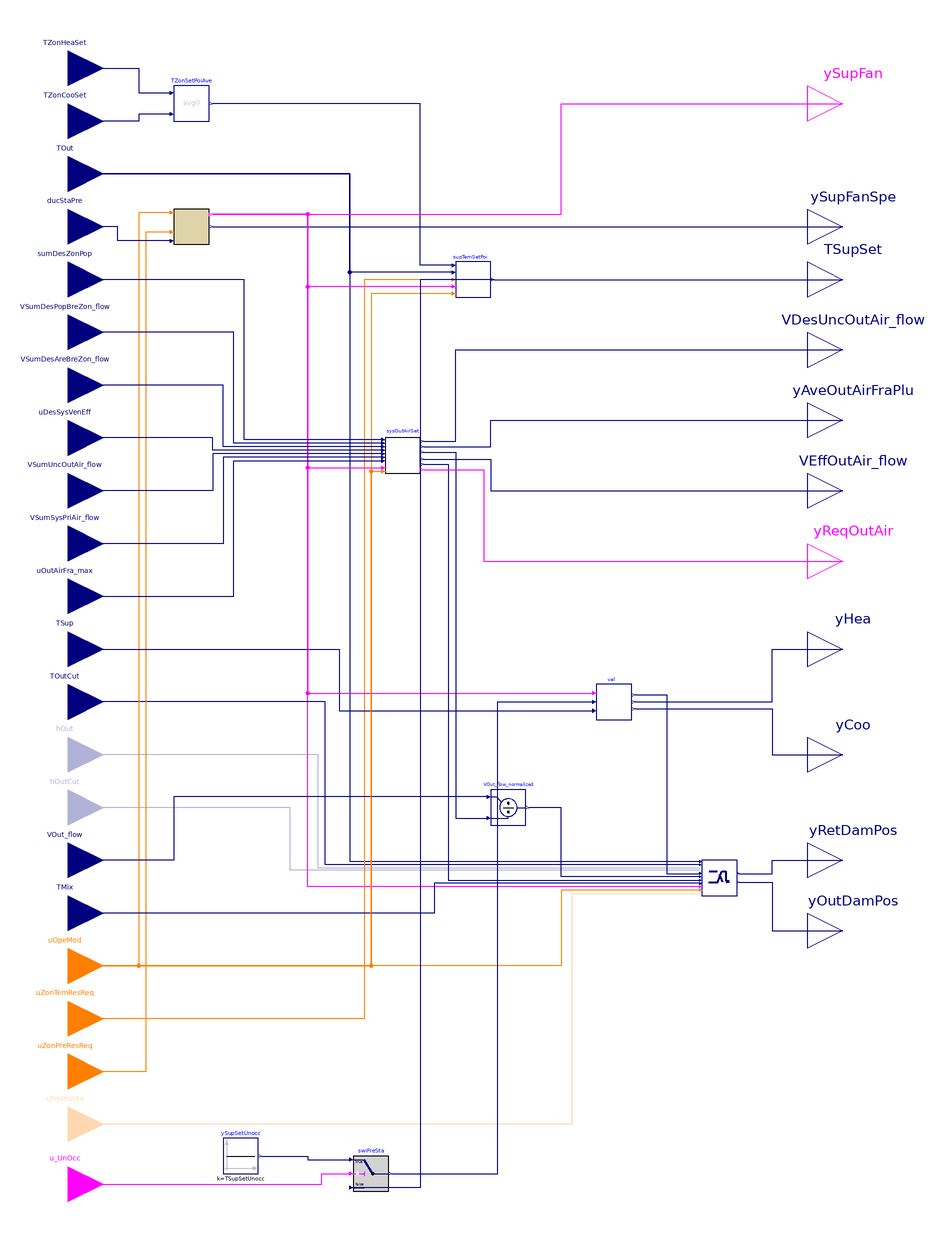

This picture is the connection diagram that the Modelica source below describes through its graphical annotations.

block Controller_G36
  "Multizone AHU controller that composes subsequences for controlling fan speed, dampers, and supply air temperature"

    parameter Real TSupSetMax(
    final unit="K",
    final displayUnit="degC",
    final quantity="ThermodynamicTemperature")=291.15
    "Highest cooling supply air temperature setpoint. It is typically 18 degC (65 degF) in mild and dry climates, 16 degC (60 degF) or lower in humid climates"
    annotation (Dialog(tab="Supply air temperature", group="Temperature limits"));

    parameter Real TSupSetUnocc(
    final unit="K",
    final displayUnit="degC",
    final quantity="ThermodynamicTemperature")=273.15+18.3
    "Highest cooling supply air temperature setpoint. It is typically 18 degC (65 degF) in mild and dry climates, 16 degC (60 degF) or lower in humid climates"
    annotation (Dialog(tab="Supply air temperature", group="Temperature limits"));

  parameter Real samplePeriod(
    final unit="s",
    final quantity="Time")=120
    "Sample period of component, set to the same value to the trim and respond sequence";

  parameter Boolean have_perZonRehBox=true
    "Check if there is any VAV-reheat boxes on perimeter zones"
    annotation (Dialog(group="System and building parameters"));

  parameter Boolean have_duaDucBox=false
    "Check if the AHU serves dual duct boxes"
    annotation (Dialog(group="System and building parameters"));

  parameter Boolean have_airFloMeaSta=false
    "Check if the AHU has AFMS (Airflow measurement station)"
    annotation (Dialog(group="System and building parameters"));

  // ----------- Parameters for economizer control -----------
  parameter Boolean use_enthalpy=false
    "Set to true if enthalpy measurement is used in addition to temperature measurement"
    annotation (Dialog(tab="Economizer"));

  parameter Real delta(
    final unit="s",
    final quantity="Time")=5
    "Time horizon over which the outdoor air flow measurment is averaged"
    annotation (Dialog(tab="Economizer"));

  parameter Real delTOutHis(
    final unit="K",
    final displayUnit="K",
    final quantity="TemperatureDifference")=1
    "Delta between the temperature hysteresis high and low limit"
    annotation (Dialog(tab="Economizer"));

  parameter Real delEntHis(
    final unit="J/kg",
    final quantity="SpecificEnergy")=1000
    "Delta between the enthalpy hysteresis high and low limits"
    annotation (Dialog(tab="Economizer", enable=use_enthalpy));

  parameter Real retDamPhyPosMax(
    final min=0,
    final max=1,
    final unit="1") = 1
    "Physically fixed maximum position of the return air damper"
    annotation (Dialog(tab="Economizer", group="Damper limits"));

  parameter Real retDamPhyPosMin(
    final min=0,
    final max=1,
    final unit="1") = 0
    "Physically fixed minimum position of the return air damper"
    annotation (Dialog(tab="Economizer", group="Damper limits"));

  parameter Real outDamPhyPosMax(
    final min=0,
    final max=1,
    final unit="1") = 1
    "Physically fixed maximum position of the outdoor air damper"
    annotation (Dialog(tab="Economizer", group="Damper limits"));

  parameter Real outDamPhyPosMin(
    final min=0,
    final max=1,
    final unit="1") = 0
    "Physically fixed minimum position of the outdoor air damper"
    annotation (Dialog(tab="Economizer", group="Damper limits"));

  parameter Buildings.Controls.OBC.CDL.Types.SimpleController controllerTypeMinOut=
    Buildings.Controls.OBC.CDL.Types.SimpleController.PI
    "Type of controller"
    annotation (Dialog(group="Economizer PID controller"));

  parameter Real kMinOut(final unit="1")=0.05
    "Gain of controller for minimum outdoor air intake"
    annotation (Dialog(group="Economizer PID controller"));

  parameter Real TiMinOut(
    final unit="s",
    final quantity="Time")=1200
    "Time constant of controller for minimum outdoor air intake"
    annotation (Dialog(group="Economizer PID controller",
      enable=controllerTypeMinOut == Buildings.Controls.OBC.CDL.Types.SimpleController.PI
          or controllerTypeMinOut == Buildings.Controls.OBC.CDL.Types.SimpleController.PID));

  parameter Real TdMinOut(
    final unit="s",
    final quantity="Time")=0.1
    "Time constant of derivative block for minimum outdoor air intake"
    annotation (Dialog(group="Economizer PID controller",
      enable=controllerTypeMinOut == Buildings.Controls.OBC.CDL.Types.SimpleController.PD
          or controllerTypeMinOut == Buildings.Controls.OBC.CDL.Types.SimpleController.PID));

  parameter Boolean use_TMix=true
    "Set to true if mixed air temperature measurement is enabled"
     annotation(Dialog(group="Economizer freeze protection"));

  parameter Boolean use_G36FrePro=false
    "Set to true to use G36 freeze protection"
    annotation(Dialog(group="Economizer freeze protection"));

  parameter Buildings.Controls.OBC.CDL.Types.SimpleController controllerTypeFre=
    Buildings.Controls.OBC.CDL.Types.SimpleController.PI
    "Type of controller"
    annotation(Dialog(group="Economizer freeze protection", enable=use_TMix));

  parameter Real kFre(final unit="1/K") = 0.1
    "Gain for mixed air temperature tracking for freeze protection, used if use_TMix=true"
     annotation(Dialog(group="Economizer freeze protection", enable=use_TMix));

  parameter Real TiFre(
    final unit="s",
    final quantity="Time",
    final max=TiMinOut)=120
    "Time constant of controller for mixed air temperature tracking for freeze protection. Require TiFre < TiMinOut"
     annotation(Dialog(group="Economizer freeze protection",
       enable=use_TMix
         and (controllerTypeFre == Buildings.Controls.OBC.CDL.Types.SimpleController.PI
           or controllerTypeFre == Buildings.Controls.OBC.CDL.Types.SimpleController.PID)));

  parameter Real TdFre(
    final unit="s",
    final quantity="Time")=0.1
    "Time constant of derivative block for freeze protection"
    annotation (Dialog(group="Economizer freeze protection",
      enable=use_TMix and
          (controllerTypeFre == Buildings.Controls.OBC.CDL.Types.SimpleController.PD
          or controllerTypeFre == Buildings.Controls.OBC.CDL.Types.SimpleController.PID)));

  parameter Real TFreSet(
     final unit="K",
     final displayUnit="degC",
     final quantity="ThermodynamicTemperature")= 279.15
    "Lower limit for mixed air temperature for freeze protection, used if use_TMix=true"
     annotation(Dialog(group="Economizer freeze protection", enable=use_TMix));

  parameter Real yMinDamLim=0
    "Lower limit of damper position limits control signal output"
    annotation (Dialog(tab="Economizer", group="Damper limits"));

  parameter Real yMaxDamLim=1
    "Upper limit of damper position limits control signal output"
    annotation (Dialog(tab="Economizer", group="Damper limits"));

  parameter Real retDamFulOpeTim(
    final unit="s",
    final quantity="Time")=180
    "Time period to keep RA damper fully open before releasing it for minimum outdoor airflow control
    at disable to avoid pressure fluctuations"
    annotation (Dialog(tab="Economizer", group="Economizer delays at disable"));

  parameter Real disDel(
    final unit="s",
    final quantity="Time")=15
    "Short time delay before closing the OA damper at disable to avoid pressure fluctuations"
    annotation (Dialog(tab="Economizer", group="Economizer delays at disable"));

  // ----------- parameters for fan speed control  -----------
  parameter Real pIniSet(
    final unit="Pa",
    final displayUnit="Pa",
    final quantity="PressureDifference")=60
    "Initial pressure setpoint for fan speed control"
    annotation (Dialog(tab="Fan speed", group="Trim and respond for reseting duct static pressure setpoint"));

  parameter Real pMinSet(
    final unit="Pa",
    final displayUnit="Pa",
    final quantity="PressureDifference")=25
    "Minimum pressure setpoint for fan speed control"
    annotation (Dialog(tab="Fan speed", group="Trim and respond for reseting duct static pressure setpoint"));

  parameter Real pMaxSet(
    final unit="Pa",
    final displayUnit="Pa",
    final quantity="PressureDifference")=400
    "Maximum pressure setpoint for fan speed control"
    annotation (Dialog(tab="Fan speed", group="Trim and respond for reseting duct static pressure setpoint"));

  parameter Real pDelTim(
    final unit="s",
    final quantity="Time")=600
    "Delay time after which trim and respond is activated"
    annotation (Dialog(tab="Fan speed", group="Trim and respond for reseting duct static pressure setpoint"));

  parameter Integer pNumIgnReq=2
    "Number of ignored requests for fan speed control"
    annotation (Dialog(tab="Fan speed", group="Trim and respond for reseting duct static pressure setpoint"));

  parameter Real pTriAmo(
    final unit="Pa",
    final displayUnit="Pa",
    final quantity="PressureDifference")=-12.0
    "Trim amount for fan speed control"
    annotation (Dialog(tab="Fan speed", group="Trim and respond for reseting duct static pressure setpoint"));

  parameter Real pResAmo(
    final unit="Pa",
    final displayUnit="Pa",
    final quantity="PressureDifference")=15
    "Respond amount (must be opposite in to triAmo) for fan speed control"
    annotation (Dialog(tab="Fan speed", group="Trim and respond for reseting duct static pressure setpoint"));

  parameter Real pMaxRes(
    final unit="Pa",
    final displayUnit="Pa",
    final quantity="PressureDifference")=32
    "Maximum response per time interval (same sign as resAmo) for fan speed control"
    annotation (Dialog(tab="Fan speed", group="Trim and respond for reseting duct static pressure setpoint"));

  parameter Buildings.Controls.OBC.CDL.Types.SimpleController
    controllerTypeFanSpe=Buildings.Controls.OBC.CDL.Types.SimpleController.PI "Type of controller"
    annotation (Dialog(group="Fan speed PID controller"));

  parameter Real kFanSpe(final unit="1")=0.1
    "Gain of fan fan speed controller, normalized using pMaxSet"
    annotation (Dialog(group="Fan speed PID controller"));

  parameter Real TiFanSpe(
    final unit="s",
    final quantity="Time")=60
    "Time constant of integrator block for fan speed"
    annotation (Dialog(group="Fan speed PID controller",
      enable=controllerTypeFanSpe == Buildings.Controls.OBC.CDL.Types.SimpleController.PI
          or controllerTypeFanSpe == Buildings.Controls.OBC.CDL.Types.SimpleController.PID));

  parameter Real TdFanSpe(
    final unit="s",
    final quantity="Time")=0.1
    "Time constant of derivative block for fan speed"
    annotation (Dialog(group="Fan speed PID controller",
      enable=controllerTypeFanSpe == Buildings.Controls.OBC.CDL.Types.SimpleController.PD
          or controllerTypeFanSpe == Buildings.Controls.OBC.CDL.Types.SimpleController.PID));

  parameter Real yFanMax=1 "Maximum allowed fan speed"
    annotation (Dialog(group="Fan speed PID controller"));

  parameter Real yFanMin=0.1 "Lowest allowed fan speed if fan is on"
    annotation (Dialog(group="Fan speed PID controller"));

  // ----------- parameters for minimum outdoor airflow setting  -----------
  parameter Real VPriSysMax_flow(
    final unit="m3/s",
    final quantity="VolumeFlowRate")
    "Maximum expected system primary airflow at design stage"
    annotation (Dialog(tab="Minimum outdoor airflow rate", group="Nominal conditions"));

  parameter Real peaSysPop "Peak system population"
    annotation (Dialog(tab="Minimum outdoor airflow rate", group="Nominal conditions"));

  // ----------- parameters for supply air temperature control  -----------
  parameter Real TSupSetMin(
    final unit="K",
    final displayUnit="degC",
    final quantity="ThermodynamicTemperature")=285.15
    "Lowest cooling supply air temperature setpoint"
    annotation (Dialog(tab="Supply air temperature", group="Temperature limits"));

  parameter Real TSupSetDes(
    final unit="K",
    final displayUnit="degC",
    final quantity="ThermodynamicTemperature")=286.15
    "Nominal supply air temperature setpoint"
    annotation (Dialog(tab="Supply air temperature", group="Temperature limits"));

  parameter Real TOutMin(
    final unit="K",
    final displayUnit="degC",
    final quantity="ThermodynamicTemperature")=289.15
    "Lower value of the outdoor air temperature reset range. Typically value is 16 degC (60 degF)"
    annotation (Dialog(tab="Supply air temperature", group="Temperature limits"));

  parameter Real TOutMax(
    final unit="K",
    final displayUnit="degC",
    final quantity="ThermodynamicTemperature")=294.15
    "Higher value of the outdoor air temperature reset range. Typically value is 21 degC (70 degF)"
    annotation (Dialog(tab="Supply air temperature", group="Temperature limits"));

  parameter Real iniSetSupTem(
    final unit="K",
    final displayUnit="degC",
    final quantity="ThermodynamicTemperature")=supTemSetPoi.maxSet
    "Initial setpoint for supply temperature control"
    annotation (Dialog(tab="Supply air temperature", group="Trim and respond for reseting TSup setpoint"));

  parameter Real maxSetSupTem(
    final unit="K",
    final displayUnit="degC",
    final quantity="ThermodynamicTemperature")=supTemSetPoi.TSupSetMax
    "Maximum setpoint for supply temperature control"
    annotation (Dialog(tab="Supply air temperature", group="Trim and respond for reseting TSup setpoint"));

  parameter Real minSetSupTem(
    final unit="K",
    final displayUnit="degC",
    final quantity="ThermodynamicTemperature")=supTemSetPoi.TSupSetDes
    "Minimum setpoint for supply temperature control"
    annotation (Dialog(tab="Supply air temperature", group="Trim and respond for reseting TSup setpoint"));

  parameter Real delTimSupTem(
    final unit="s",
    final quantity="Time")=600
    "Delay timer for supply temperature control"
    annotation (Dialog(tab="Supply air temperature", group="Trim and respond for reseting TSup setpoint"));

  parameter Integer numIgnReqSupTem=2
    "Number of ignorable requests for supply temperature control"
    annotation (Dialog(tab="Supply air temperature", group="Trim and respond for reseting TSup setpoint"));

  parameter Real triAmoSupTem(
    final unit="K",
    final displayUnit="K",
    final quantity="TemperatureDifference")=0.1
    "Trim amount for supply temperature control"
    annotation (Dialog(tab="Supply air temperature", group="Trim and respond for reseting TSup setpoint"));

  parameter Real resAmoSupTem(
    final unit="K",
    final displayUnit="K",
    final quantity="TemperatureDifference")=-0.2
    "Response amount for supply temperature control"
    annotation (Dialog(tab="Supply air temperature", group="Trim and respond for reseting TSup setpoint"));

  parameter Real maxResSupTem(
    final unit="K",
    final displayUnit="K",
    final quantity="TemperatureDifference")=-0.6
    "Maximum response per time interval for supply temperature control"
    annotation (Dialog(tab="Supply air temperature", group="Trim and respond for reseting TSup setpoint"));

  parameter Buildings.Controls.OBC.CDL.Types.SimpleController controllerTypeTSup=
      Buildings.Controls.OBC.CDL.Types.SimpleController.PI
    "Type of controller for supply air temperature signal"
    annotation (Dialog(group="Supply air temperature"));

  parameter Real kTSup(final unit="1/K")=0.05
    "Gain of controller for supply air temperature signal"
    annotation (Dialog(group="Supply air temperature"));

  parameter Real TiTSup(
    final unit="s",
    final quantity="Time")=600
    "Time constant of integrator block for supply air temperature control signal"
    annotation (Dialog(group="Supply air temperature",
      enable=controllerTypeTSup == Buildings.Controls.OBC.CDL.Types.SimpleController.PI
          or controllerTypeTSup == Buildings.Controls.OBC.CDL.Types.SimpleController.PID));

  parameter Real TdTSup(
    final unit="s",
    final quantity="Time")=0.1
    "Time constant of integrator block for supply air temperature control signal"
    annotation (Dialog(group="Supply air temperature",
      enable=controllerTypeTSup == Buildings.Controls.OBC.CDL.Types.SimpleController.PD
          or controllerTypeTSup == Buildings.Controls.OBC.CDL.Types.SimpleController.PID));

  parameter Real uHeaMax(min=-0.9)=-0.25
    "Upper limit of controller signal when heating coil is off. Require -1 < uHeaMax < uCooMin < 1."
    annotation (Dialog(group="Supply air temperature"));

  parameter Real uCooMin(max=0.9)=0.25
    "Lower limit of controller signal when cooling coil is off. Require -1 < uHeaMax < uCooMin < 1."
    annotation (Dialog(group="Supply air temperature"));

  Buildings.Controls.OBC.CDL.Interfaces.RealInput TZonHeaSet(
    final unit="K",
    final displayUnit="degC",
    final quantity="ThermodynamicTemperature")
    "Zone air temperature heating setpoint"
    annotation (Placement(transformation(extent={{-240,280},{-200,320}}),
        iconTransformation(extent={{-240,320},{-200,360}})));

  Buildings.Controls.OBC.CDL.Interfaces.RealInput TZonCooSet(
    final unit="K",
    final displayUnit="degC",
    final quantity="ThermodynamicTemperature")
    "Zone air temperature cooling setpoint"
    annotation (Placement(transformation(extent={{-240,250},{-200,290}}),
        iconTransformation(extent={{-240,290},{-200,330}})));

  Buildings.Controls.OBC.CDL.Interfaces.RealInput TOut(
    final unit="K",
    final displayUnit="degC",
    final quantity="ThermodynamicTemperature") "Outdoor air temperature"
    annotation (Placement(transformation(extent={{-240,220},{-200,260}}),
        iconTransformation(extent={{-240,260},{-200,300}})));

  Buildings.Controls.OBC.CDL.Interfaces.RealInput ducStaPre(
    final unit="Pa",
    final displayUnit="Pa")
    "Measured duct static pressure"
    annotation (Placement(transformation(extent={{-240,190},{-200,230}}),
        iconTransformation(extent={{-240,230},{-200,270}})));

  Buildings.Controls.OBC.CDL.Interfaces.RealInput sumDesZonPop(
    final min=0,
    final unit="1")
    "Sum of the design population of the zones in the group"
    annotation (Placement(transformation(extent={{-240,160},{-200,200}}),
        iconTransformation(extent={{-240,170},{-200,210}})));

  Buildings.Controls.OBC.CDL.Interfaces.RealInput VSumDesPopBreZon_flow(
    final min=0,
    final unit = "m3/s",
    final quantity = "VolumeFlowRate")
    "Sum of the population component design breathing zone flow rate"
    annotation (Placement(transformation(extent={{-240,130},{-200,170}}),
        iconTransformation(extent={{-240,140},{-200,180}})));

  Buildings.Controls.OBC.CDL.Interfaces.RealInput VSumDesAreBreZon_flow(
    final min=0,
    final unit = "m3/s",
    final quantity = "VolumeFlowRate")
    "Sum of the area component design breathing zone flow rate"
    annotation (Placement(transformation(extent={{-240,100},{-200,140}}),
        iconTransformation(extent={{-240,110},{-200,150}})));

  Buildings.Controls.OBC.CDL.Interfaces.RealInput uDesSysVenEff(
    final min=0,
    final unit = "1")
    "Design system ventilation efficiency, equals to the minimum of all zones ventilation efficiency"
    annotation (Placement(transformation(extent={{-240,70},{-200,110}}),
        iconTransformation(extent={{-240,80},{-200,120}})));

  Buildings.Controls.OBC.CDL.Interfaces.RealInput VSumUncOutAir_flow(
    final min=0,
    final unit = "m3/s",
    final quantity = "VolumeFlowRate")
    "Sum of all zones required uncorrected outdoor airflow rate"
    annotation (Placement(transformation(extent={{-240,40},{-200,80}}),
        iconTransformation(extent={{-240,50},{-200,90}})));

  Buildings.Controls.OBC.CDL.Interfaces.RealInput VSumSysPriAir_flow(
    final min=0,
    final unit = "m3/s",
    final quantity = "VolumeFlowRate")
    "System primary airflow rate, equals to the sum of the measured discharged flow rate of all terminal units"
    annotation (Placement(transformation(extent={{-240,10},{-200,50}}),
        iconTransformation(extent={{-240,20},{-200,60}})));

  Buildings.Controls.OBC.CDL.Interfaces.RealInput uOutAirFra_max(
    final min=0,
    final unit = "1")
    "Maximum zone outdoor air fraction, equals to the maximum of primary outdoor air fraction of all zones"
    annotation (Placement(transformation(extent={{-240,-20},{-200,20}}),
        iconTransformation(extent={{-240,-10},{-200,30}})));

  Buildings.Controls.OBC.CDL.Interfaces.RealInput TSup(
    final unit="K",
    final displayUnit="degC",
    final quantity="ThermodynamicTemperature")
    "Measured supply air temperature"
    annotation (Placement(transformation(extent={{-240,-50},{-200,-10}}),
        iconTransformation(extent={{-240,-70},{-200,-30}})));

  Buildings.Controls.OBC.CDL.Interfaces.RealInput TOutCut(
    final unit="K",
    final displayUnit="degC",
    final quantity="ThermodynamicTemperature")
    "OA temperature high limit cutoff. For differential dry bulb temeprature condition use return air temperature measurement"
    annotation (Placement(transformation(extent={{-240,-80},{-200,-40}}),
        iconTransformation(extent={{-240,-100},{-200,-60}})));

  Buildings.Controls.OBC.CDL.Interfaces.RealInput hOut(
    final unit="J/kg",
    final quantity="SpecificEnergy") if use_enthalpy "Outdoor air enthalpy"
    annotation (Placement(transformation(extent={{-240,-110},{-200,-70}}),
        iconTransformation(extent={{-240,-130},{-200,-90}})));

  Buildings.Controls.OBC.CDL.Interfaces.RealInput hOutCut(
    final unit="J/kg",
    final quantity="SpecificEnergy") if use_enthalpy
    "OA enthalpy high limit cutoff. For differential enthalpy use return air enthalpy measurement"
    annotation (Placement(transformation(extent={{-240,-140},{-200,-100}}),
        iconTransformation(extent={{-240,-160},{-200,-120}})));

  Buildings.Controls.OBC.CDL.Interfaces.RealInput VOut_flow(
    final min=0,
    final unit = "m3/s",
    final quantity = "VolumeFlowRate")
    "Measured outdoor volumetric airflow rate"
    annotation (Placement(transformation(extent={{-240,-170},{-200,-130}}),
        iconTransformation(extent={{-240,-190},{-200,-150}})));

  Buildings.Controls.OBC.CDL.Interfaces.RealInput TMix(
    final unit="K",
    final displayUnit="degC",
    final quantity = "ThermodynamicTemperature") if use_TMix
    "Measured mixed air temperature, used for freeze protection if use_TMix=true"
    annotation (Placement(transformation(extent={{-240,-200},{-200,-160}}),
        iconTransformation(extent={{-240,-230},{-200,-190}})));

  Buildings.Controls.OBC.CDL.Interfaces.IntegerInput uOpeMod
    "AHU operation mode status signal"
    annotation (Placement(transformation(extent={{-240,-230},{-200,-190}}),
        iconTransformation(extent={{-240,-270},{-200,-230}})));

  Buildings.Controls.OBC.CDL.Interfaces.IntegerInput uZonTemResReq
    "Zone cooling supply air temperature reset request"
    annotation (Placement(transformation(extent={{-240,-260},{-200,-220}}),
        iconTransformation(extent={{-240,-300},{-200,-260}})));

  Buildings.Controls.OBC.CDL.Interfaces.IntegerInput uZonPreResReq
    "Zone static pressure reset requests"
    annotation (Placement(transformation(extent={{-240,-290},{-200,-250}}),
        iconTransformation(extent={{-240,-330},{-200,-290}})));

  Buildings.Controls.OBC.CDL.Interfaces.IntegerInput uFreProSta
   if use_G36FrePro
   "Freeze protection status, used if use_G36FrePro=true"
    annotation (Placement(transformation(extent={{-240,-320},{-200,-280}}),
        iconTransformation(extent={{-240,-360},{-200,-320}})));

  Buildings.Controls.OBC.CDL.Interfaces.BooleanOutput ySupFan
    "Supply fan status, true if fan should be on"
    annotation (Placement(transformation(extent={{200,260},{240,300}}),
        iconTransformation(extent={{200,280},{240,320}})));

  Buildings.Controls.OBC.CDL.Interfaces.RealOutput ySupFanSpe(
    final min=0,
    final max=1,
    final unit="1") "Supply fan speed"
    annotation (Placement(transformation(extent={{200,190},{240,230}}),
        iconTransformation(extent={{200,220},{240,260}})));

  Buildings.Controls.OBC.CDL.Interfaces.RealOutput TSupSet(
    final unit="K",
    final displayUnit="degC",
    final quantity="ThermodynamicTemperature")
    "Setpoint for supply air temperature"
    annotation (Placement(transformation(extent={{200,160},{240,200}}),
        iconTransformation(extent={{200,160},{240,200}})));

  Buildings.Controls.OBC.CDL.Interfaces.RealOutput VDesUncOutAir_flow(
    final min=0,
    final unit = "m3/s",
    final quantity = "VolumeFlowRate")
    "Design uncorrected minimum outdoor airflow rate"
    annotation (Placement(transformation(extent={{200,120},{240,160}}),
      iconTransformation(extent={{200,100},{240,140}})));

  Buildings.Controls.OBC.CDL.Interfaces.RealOutput yAveOutAirFraPlu(
    final min=0,
    final unit = "1")
    "Average outdoor air flow fraction plus 1"
    annotation (Placement(transformation(extent={{200,80},{240,120}}),
      iconTransformation(extent={{200,40},{240,80}})));

  Buildings.Controls.OBC.CDL.Interfaces.RealOutput VEffOutAir_flow(
    final min=0,
    final unit = "m3/s",
    final quantity = "VolumeFlowRate")
    "Effective minimum outdoor airflow setpoint"
    annotation (Placement(transformation(extent={{200,40},{240,80}}),
      iconTransformation(extent={{200,-20},{240,20}})));

  Buildings.Controls.OBC.CDL.Interfaces.BooleanOutput yReqOutAir
    "True if the AHU supply fan is on and the zone is in occupied mode"
    annotation (Placement(transformation(extent={{200,0},{240,40}}),
        iconTransformation(extent={{200,-80},{240,-40}})));

  Buildings.Controls.OBC.CDL.Interfaces.RealOutput yHea(
    final min=0,
    final max=1,
    final unit="1")
    "Control signal for heating"
    annotation (Placement(transformation(extent={{200,-50},{240,-10}}),
        iconTransformation(extent={{200,-140},{240,-100}})));

  Buildings.Controls.OBC.CDL.Interfaces.RealOutput yCoo(
    final min=0,
    final max=1,
    final unit="1") "Control signal for cooling"
    annotation (Placement(transformation(extent={{200,-110},{240,-70}}),
        iconTransformation(extent={{200,-200},{240,-160}})));

  Buildings.Controls.OBC.CDL.Interfaces.RealOutput yRetDamPos(
    final min=0,
    final max=1,
    final unit="1") "Return air damper position"
    annotation (Placement(transformation(extent={{200,-170},{240,-130}}),
        iconTransformation(extent={{200,-260},{240,-220}})));

  Buildings.Controls.OBC.CDL.Interfaces.RealOutput yOutDamPos(
    final min=0,
    final max=1,
    final unit="1") "Outdoor air damper position"
    annotation (Placement(transformation(extent={{200,-210},{240,-170}}),
        iconTransformation(extent={{200,-320},{240,-280}})));

  Buildings.Controls.OBC.CDL.Reals.Average TZonSetPoiAve
    "Average of all zone set points"
    annotation (Placement(transformation(extent={{-160,270},{-140,290}})));

  Buildings.Obsolete.Controls.OBC.ASHRAE.G36_PR1.AHUs.MultiZone.VAV.SetPoints.SupplyFan
    supFan(
    final samplePeriod=samplePeriod,
    final have_perZonRehBox=have_perZonRehBox,
    final have_duaDucBox=have_duaDucBox,
    final have_airFloMeaSta=have_airFloMeaSta,
    final iniSet=pIniSet,
    final minSet=pMinSet,
    final maxSet=pMaxSet,
    final delTim=pDelTim,
    final numIgnReq=pNumIgnReq,
    final triAmo=pTriAmo,
    final resAmo=pResAmo,
    final maxRes=pMaxRes,
    final controllerType=controllerTypeFanSpe,
    final k=kFanSpe,
    final Ti=TiFanSpe,
    final Td=TdFanSpe,
    final yFanMax=yFanMax,
    final yFanMin=yFanMin) "Supply fan controller"
    annotation (Placement(transformation(extent={{-160,200},{-140,220}})));

  Buildings.Obsolete.Controls.OBC.ASHRAE.G36_PR1.AHUs.MultiZone.VAV.SetPoints.SupplyTemperature
    supTemSetPoi(
    final samplePeriod=samplePeriod,
    final TSupSetMin=TSupSetMin,
    final TSupSetMax=TSupSetMax,
    final TSupSetDes=TSupSetDes,
    final TOutMin=TOutMin,
    final TOutMax=TOutMax,
    final iniSet=iniSetSupTem,
    final maxSet=maxSetSupTem,
    final minSet=minSetSupTem,
    final delTim=delTimSupTem,
    final numIgnReq=numIgnReqSupTem,
    final triAmo=triAmoSupTem,
    final resAmo=resAmoSupTem,
    final maxRes=maxResSupTem) "Setpoint for supply temperature"
    annotation (Placement(transformation(extent={{0,170},{20,190}})));

  Buildings.Obsolete.Controls.OBC.ASHRAE.G36_PR1.AHUs.MultiZone.VAV.SetPoints.OutdoorAirFlow.AHU
    sysOutAirSet(final VPriSysMax_flow=VPriSysMax_flow, final peaSysPop=
        peaSysPop) "Minimum outdoor airflow setpoint"
    annotation (Placement(transformation(extent={{-40,70},{-20,90}})));

  EconomizerController
    eco(
    final use_enthalpy=use_enthalpy,
    final delTOutHis=delTOutHis,
    final delEntHis=delEntHis,
    final retDamFulOpeTim=retDamFulOpeTim,
    final disDel=disDel,
    final controllerTypeMinOut=controllerTypeMinOut,
    final kMinOut=kMinOut,
    final TiMinOut=TiMinOut,
    final TdMinOut=TdMinOut,
    final retDamPhyPosMax=retDamPhyPosMax,
    final retDamPhyPosMin=retDamPhyPosMin,
    final outDamPhyPosMax=outDamPhyPosMax,
    final outDamPhyPosMin=outDamPhyPosMin,
    final uHeaMax=uHeaMax,
    final uCooMin=uCooMin,
    final uOutDamMax=(uHeaMax + uCooMin)/2,
    final uRetDamMin=(uHeaMax + uCooMin)/2,
    final TFreSet=TFreSet,
    final controllerTypeFre=controllerTypeFre,
    final kFre=kFre,
    final TiFre=TiFre,
    final TdFre=TdFre,
    final delta=delta,
    final use_TMix=use_TMix,
    final use_G36FrePro=use_G36FrePro) "Economizer controller"
    annotation (Placement(transformation(extent={{140,-170},{160,-150}})));

  Buildings.Obsolete.Controls.OBC.ASHRAE.G36_PR1.AHUs.MultiZone.VAV.SetPoints.SupplySignals
    val(
    final controllerType=controllerTypeTSup,
    final kTSup=kTSup,
    final TiTSup=TiTSup,
    final TdTSup=TdTSup,
    final uHeaMax=uHeaMax,
    final uCooMin=uCooMin) "AHU coil valve control"
    annotation (Placement(transformation(extent={{80,-70},{100,-50}})));

  Buildings.Controls.OBC.CDL.Interfaces.BooleanInput u_UnOcc
    "True if zone setpoints are in occ window" annotation (Placement(
        transformation(extent={{-240,-354},{-200,-314}}), iconTransformation(
          extent={{-242,-392},{-202,-352}})));
  Buildings.Controls.OBC.CDL.Reals.Switch swiFreSta
    "Switch for SAT setpoint"
    annotation (Placement(transformation(extent={{-58,-338},{-38,-318}})));
  Buildings.Controls.OBC.CDL.Reals.Sources.Constant ySupSetUnocc(k=
        TSupSetUnocc)
    "Outdoor air damper control signal"
    annotation (Placement(transformation(extent={{-132,-328},{-112,-308}})));
protected
  Buildings.Controls.OBC.CDL.Reals.Divide VOut_flow_normalized(
    u1(final unit="m3/s"),
    u2(final unit="m3/s"),
    y(final unit="1"))
    "Normalization of outdoor air flow intake by design minimum outdoor air intake"
    annotation (Placement(transformation(extent={{20,-130},{40,-110}})));

equation
  connect(eco.yRetDamPos, yRetDamPos)
    annotation (Line(points={{161.25,-157.5},{180,-157.5},{180,-150},{220,-150}},
      color={0,0,127}));
  connect(eco.yOutDamPos, yOutDamPos)
    annotation (Line(points={{161.25,-162.5},{180,-162.5},{180,-190},{220,-190}},
      color={0,0,127}));
  connect(eco.uSupFan, supFan.ySupFan)
    annotation (Line(points={{138.75,-165},{-84,-165},{-84,217},{-138,217}},
      color={255,0,255}));
  connect(supFan.ySupFanSpe, ySupFanSpe)
    annotation (Line(points={{-138,210},{220,210}},
      color={0,0,127}));
  connect(TOut, eco.TOut)
    annotation (Line(points={{-220,240},{-60,240},{-60,-150.625},{138.75,-150.625}},
      color={0,0,127}));
  connect(eco.TOutCut, TOutCut)
    annotation (Line(points={{138.75,-152.5},{-74,-152.5},{-74,-60},{-220,-60}},
      color={0,0,127}));
  connect(eco.hOut, hOut)
    annotation (Line(points={{138.75,-154.375},{-78,-154.375},{-78,-90},{-220,-90}},
      color={0,0,127}));
  connect(eco.hOutCut, hOutCut)
    annotation (Line(points={{138.75,-155.625},{-94,-155.625},{-94,-120},{-220,-120}},
      color={0,0,127}));
  connect(eco.uOpeMod, uOpeMod)
    annotation (Line(points={{138.75,-166.875},{60,-166.875},{60,-210},{-220,-210}},
      color={255,127,0}));
  connect(supTemSetPoi.TSupSet, TSupSet)
    annotation (Line(points={{22,180},{220,180}}, color={0,0,127}));
  connect(supTemSetPoi.TOut, TOut)
    annotation (Line(points={{-2,184},{-60,184},{-60,240},{-220,240}},
      color={0,0,127}));
  connect(supTemSetPoi.uSupFan, supFan.ySupFan)
    annotation (Line(points={{-2,176},{-84,176},{-84,217},{-138,217}},
      color={255,0,255}));
  connect(supTemSetPoi.uZonTemResReq, uZonTemResReq)
    annotation (Line(points={{-2,180},{-52,180},{-52,-240},{-220,-240}},
      color={255,127,0}));
  connect(supTemSetPoi.uOpeMod, uOpeMod)
    annotation (Line(points={{-2,172},{-48,172},{-48,-210},{-220,-210}},
      color={255,127,0}));
  connect(supFan.uOpeMod, uOpeMod)
    annotation (Line(points={{-162,218},{-180,218},{-180,-210},{-220,-210}},
      color={255,127,0}));
  connect(supFan.uZonPreResReq, uZonPreResReq)
    annotation (Line(points={{-162,207},{-176,207},{-176,-270},{-220,-270}},
      color={255,127,0}));
  connect(supFan.ducStaPre, ducStaPre)
    annotation (Line(points={{-162,202},{-192,202},{-192,210},{-220,210}},
      color={0,0,127}));
  connect(supTemSetPoi.TZonSetAve, TZonSetPoiAve.y)
    annotation (Line(points={{-2,188},{-20,188},{-20,280},{-138,280}},
      color={0,0,127}));
  connect(supFan.ySupFan, ySupFan)
    annotation (Line(points={{-138,217},{60,217},{60,280},{220,280}},
      color={255,0,255}));
  connect(TZonSetPoiAve.u2, TZonCooSet)
    annotation (Line(points={{-162,274},{-180,274},{-180,270},{-220,270}},
      color={0,0,127}));
  connect(eco.TMix, TMix)
    annotation (Line(points={{138.75,-163.125},{-12,-163.125},{-12,-180},{-220,-180}},
      color={0,0,127}));
  connect(TSup, val.TSup)
    annotation (Line(points={{-220,-30},{-66,-30},{-66,-65},{78,-65}},
      color={0,0,127}));
  connect(supFan.ySupFan, val.uSupFan)
    annotation (Line(points={{-138,217},{-84,217},{-84,-55},{78,-55}},
      color={255,0,255}));
  connect(val.uTSup, eco.uTSup)
    annotation (Line(points={{102,-56},{120,-56},{120,-157.5},{138.75,-157.5}},
      color={0,0,127}));
  connect(val.yHea, yHea)
    annotation (Line(points={{102,-60},{180,-60},{180,-30},{220,-30}},
      color={0,0,127}));
  connect(val.yCoo, yCoo)
    annotation (Line(points={{102,-64},{180,-64},{180,-90},{220,-90}},
      color={0,0,127}));
  connect(TZonHeaSet, TZonSetPoiAve.u1)
    annotation (Line(points={{-220,300},{-180,300},{-180,286},{-162,286}},
      color={0,0,127}));
  connect(eco.uFreProSta, uFreProSta)
    annotation (Line(points={{138.75,-169.375},{66,-169.375},{66,-300},{-220,-300}},
      color={255,127,0}));
  connect(eco.VOut_flow_normalized, VOut_flow_normalized.y)
    annotation (Line(points={{138.75,-159.375},{60,-159.375},{60,-120},{42,-120}},
      color={0,0,127}));
  connect(VOut_flow_normalized.u1, VOut_flow)
    annotation (Line(points={{18,-114},{-160,-114},{-160,-150},{-220,-150}},
      color={0,0,127}));
  connect(sysOutAirSet.VDesUncOutAir_flow, VDesUncOutAir_flow) annotation (Line(
        points={{-18,88},{0,88},{0,140},{220,140}}, color={0,0,127}));
  connect(sysOutAirSet.VDesOutAir_flow, VOut_flow_normalized.u2) annotation (
      Line(points={{-18,82},{0,82},{0,-126},{18,-126}}, color={0,0,127}));
  connect(sysOutAirSet.effOutAir_normalized, eco.VOutMinSet_flow_normalized)
    annotation (Line(points={{-18,75},{-4,75},{-4,-161.25},{138.75,-161.25}},
        color={0,0,127}));
  connect(supFan.ySupFan, sysOutAirSet.uSupFan) annotation (Line(points={{-138,217},
          {-84,217},{-84,73},{-42,73}}, color={255,0,255}));
  connect(uOpeMod, sysOutAirSet.uOpeMod) annotation (Line(points={{-220,-210},{-48,
          -210},{-48,71},{-42,71}}, color={255,127,0}));
  connect(sysOutAirSet.yAveOutAirFraPlu, yAveOutAirFraPlu) annotation (Line(
        points={{-18,85},{20,85},{20,100},{220,100}}, color={0,0,127}));
  connect(sysOutAirSet.VEffOutAir_flow, VEffOutAir_flow) annotation (Line(
        points={{-18,78},{20,78},{20,60},{220,60}}, color={0,0,127}));
  connect(sysOutAirSet.yReqOutAir, yReqOutAir) annotation (Line(points={{-18,
          72},{16,72},{16,20},{220,20}}, color={255,0,255}));
  connect(sysOutAirSet.sumDesZonPop, sumDesZonPop) annotation (Line(points={{-42,
          89},{-120,89},{-120,180},{-220,180}}, color={0,0,127}));
  connect(sysOutAirSet.VSumDesPopBreZon_flow, VSumDesPopBreZon_flow)
    annotation (Line(points={{-42,87},{-126,87},{-126,150},{-220,150}}, color={0,
          0,127}));
  connect(sysOutAirSet.VSumDesAreBreZon_flow, VSumDesAreBreZon_flow)
    annotation (Line(points={{-42,85},{-132,85},{-132,120},{-220,120}}, color={0,
          0,127}));
  connect(sysOutAirSet.uDesSysVenEff, uDesSysVenEff) annotation (Line(points={{-42,
          83},{-138,83},{-138,90},{-220,90}}, color={0,0,127}));
  connect(sysOutAirSet.VSumUncOutAir_flow, VSumUncOutAir_flow) annotation (Line(
        points={{-42,81},{-138,81},{-138,60},{-220,60}}, color={0,0,127}));
  connect(sysOutAirSet.VSumSysPriAir_flow, VSumSysPriAir_flow) annotation (Line(
        points={{-42,79},{-132,79},{-132,30},{-220,30}}, color={0,0,127}));
  connect(uOutAirFra_max, sysOutAirSet.uOutAirFra_max) annotation (Line(points={
          {-220,0},{-126,0},{-126,77},{-42,77}}, color={0,0,127}));

  connect(u_UnOcc, swiFreSta.u2) annotation (Line(points={{-220,-334},{-76,-334},
          {-76,-328},{-60,-328}}, color={255,0,255}));
  connect(supTemSetPoi.TSupSet, swiFreSta.u3) annotation (Line(points={{22,180},
          {-20,180},{-20,-336},{-60,-336}}, color={0,0,127}));
  connect(ySupSetUnocc.y, swiFreSta.u1) annotation (Line(points={{-110,-318},
          {-84,-318},{-84,-320},{-60,-320}},
                                        color={0,0,127}));
  connect(swiFreSta.y, val.TSupSet) annotation (Line(points={{-36,-328},{24,-328},
          {24,-60},{78,-60}}, color={0,0,127}));
annotation (defaultComponentName="conAHU",
    Diagram(coordinateSystem(extent={{-200,-360},{200,320}}, initialScale=0.2)),
    Icon(coordinateSystem(extent={{-200,-360},{200,320}}, initialScale=0.2),
        graphics={Rectangle(
          extent={{200,360},{-198,-384}},
          lineColor={0,0,0},
          fillColor={255,255,255},
          fillPattern=FillPattern.Solid), Text(
          extent={{-200,450},{200,372}},
          textString="%name",
          lineColor={0,0,255}),           Text(
          extent={{-200,348},{-116,332}},
          lineColor={0,0,0},
          textString="TZonHeaSet"),       Text(
          extent={{102,-48},{202,-68}},
          lineColor={255,0,255},
          textString="yReqOutAir"),       Text(
          extent={{-196,-238},{-122,-258}},
          lineColor={255,127,0},
          textString="uOpeMod"),          Text(
          extent={{-200,318},{-114,302}},
          lineColor={0,0,0},
          textString="TZonCooSet"),       Text(
          extent={{-198,260},{-120,242}},
          lineColor={0,0,0},
          textString="ducStaPre"),        Text(
          extent={{-198,288},{-162,272}},
          lineColor={0,0,0},
          textString="TOut"),             Text(
          extent={{-196,110},{-90,88}},
          lineColor={0,0,0},
          textString="uDesSysVenEff"),    Text(
          extent={{-196,140},{-22,118}},
          lineColor={0,0,0},
          textString="VSumDesAreBreZon_flow"),
                                          Text(
          extent={{-196,170},{-20,148}},
          lineColor={0,0,0},
          textString="VSumDesPopBreZon_flow"),
                                          Text(
          extent={{-196,200},{-88,182}},
          lineColor={0,0,0},
          textString="sumDesZonPop"),     Text(
          extent={{-200,-42},{-154,-62}},
          lineColor={0,0,0},
          textString="TSup"),             Text(
          extent={{-200,18},{-84,0}},
          lineColor={0,0,0},
          textString="uOutAirFra_max"),   Text(
          extent={{-196,48},{-62,30}},
          lineColor={0,0,0},
          textString="VSumSysPriAir_flow"),
                                          Text(
          extent={{-196,80},{-42,58}},
          lineColor={0,0,0},
          textString="VSumUncOutAir_flow"),
                                          Text(
          extent={{-200,-162},{-126,-180}},
          lineColor={0,0,0},
          textString="VOut_flow"),        Text(
          visible=use_enthalpy,
          extent={{-200,-130},{-134,-148}},
          lineColor={0,0,0},
          textString="hOutCut"),          Text(
          visible=use_enthalpy,
          extent={{-200,-100},{-160,-118}},
          lineColor={0,0,0},
          textString="hOut"),             Text(
          extent={{-198,-70},{-146,-86}},
          lineColor={0,0,0},
          textString="TOutCut"),          Text(
          visible=use_TMix,
          extent={{-200,-200},{-154,-218}},
          lineColor={0,0,0},
          textString="TMix"),             Text(
          extent={{-194,-270},{-68,-290}},
          lineColor={255,127,0},
          textString="uZonTemResReq"),    Text(
          extent={{-192,-300},{-74,-320}},
          lineColor={255,127,0},
          textString="uZonPreResReq"),    Text(
          visible=use_G36FrePro,
          extent={{-200,-330},{-110,-348}},
          lineColor={255,127,0},
          textString="uFreProSta"),       Text(
          extent={{106,252},{198,230}},
          lineColor={0,0,0},
          textString="ySupFanSpe"),       Text(
          extent={{122,192},{202,172}},
          lineColor={0,0,0},
          textString="TSupSet"),          Text(
          extent={{68,72},{196,52}},
          lineColor={0,0,0},
          textString="yAveOutAirFraPlu"), Text(
          extent={{48,132},{196,110}},
          lineColor={0,0,0},
          textString="VDesUncOutAir_flow"),
                                          Text(
          extent={{150,-104},{200,-126}},
          lineColor={0,0,0},
          textString="yHea"),             Text(
          extent={{94,-288},{200,-308}},
          lineColor={0,0,0},
          textString="yOutDamPos"),       Text(
          extent={{98,-228},{198,-248}},
          lineColor={0,0,0},
          textString="yRetDamPos"),       Text(
          extent={{78,14},{196,-6}},
          lineColor={0,0,0},
          textString="VEffOutAir_flow"),  Text(
          extent={{120,312},{202,292}},
          lineColor={255,0,255},
          textString="ySupFan"),          Text(
          extent={{150,-166},{200,-188}},
          lineColor={0,0,0},
          textString="yCoo")}),
Documentation(info="<html>
<p>
Block that is applied for multizone VAV AHU control. It outputs the supply fan status
and the operation speed, outdoor and return air damper position, supply air
temperature setpoint and the valve position of the cooling and heating coils.
It is implemented according to the ASHRAE Guideline 36, PART 5.N.
</p>
<p>
The sequence consists of five subsequences.
</p>
<h4>Supply fan speed control</h4>
<p>
The fan speed control is implemented according to PART 5.N.1. It outputs
the boolean signal <code>ySupFan</code> to turn on or off the supply fan.
In addition, based on the pressure reset request <code>uZonPreResReq</code>
from the VAV zones controller, the
sequence resets the duct pressure setpoint, and uses this setpoint
to modulate the fan speed <code>ySupFanSpe</code> using a PI controller.
See
<a href=\"modelica://Buildings.Obsolete.Controls.OBC.ASHRAE.G36_PR1.AHUs.MultiZone.VAV.SetPoints.SupplyFan\">
Buildings.Controls.OBC.ASHRAE.G36_PR1.AHUs.MultiZone.VAV.SetPoints.SupplyFan</a>
for more detailed description.
</p>
<h4>Minimum outdoor airflow setting</h4>
<p>
According to current occupany, supply operation status <code>ySupFan</code>,
zone temperatures and the discharge air temperature, the sequence computes the
minimum outdoor airflow rate setpoint, which is used as input for the economizer control.
More detailed information can be found in
<a href=\"modelica://Buildings.Obsolete.Controls.OBC.ASHRAE.G36_PR1.AHUs.MultiZone.VAV.SetPoints.OutdoorAirFlow\">
Buildings.Controls.OBC.ASHRAE.G36_PR1.AHUs.MultiZone.VAV.SetPoints.OutdoorAirFlow</a>.
</p>
<h4>Economizer control</h4>
<p>
The block outputs outdoor and return air damper position, <code>yOutDamPos</code> and
<code>yRetDamPos</code>. First, it computes the position limits to satisfy the minimum
outdoor airflow requirement. Second, it determines the availability of the economizer based
on the outdoor condition. The dampers are modulated to track the supply air temperature
loop signal, which is calculated from the sequence below, subject to the minimum outdoor airflow
requirement and economizer availability. Optionally, there is also an override for freeze protection.
See
<a href=\"modelica://Buildings.Obsolete.Controls.OBC.ASHRAE.G36_PR1.AHUs.MultiZone.VAV.Economizers.Controller\">
Buildings.Controls.OBC.ASHRAE.G36_PR1.AHUs.MultiZone.VAV.Economizers.Controller</a>
for more detailed description.
</p>
<h4>Supply air temperature setpoint</h4>
<p>
Based on PART 5.N.2, the sequence first sets the maximum supply air temperature
based on reset requests collected from each zone <code>uZonTemResReq</code>. The
outdoor temperature <code>TOut</code> and operation mode <code>uOpeMod</code> are used
along with the maximum supply air temperature, for computing the supply air temperature
setpoint. See
<a href=\"modelica://Buildings.Obsolete.Controls.OBC.ASHRAE.G36_PR1.AHUs.MultiZone.VAV.SetPoints.SupplyTemperature\">
Buildings.Controls.OBC.ASHRAE.G36_PR1.AHUs.MultiZone.VAV.SetPoints.SupplyTemperature</a>
for more detailed description.
</p>
<h4>Coil valve control</h4>
<p>
The subsequence retrieves supply air temperature setpoint from previous sequence.
Along with the measured supply air temperature and the supply fan status, it
generates coil valve positions. See
<a href=\"modelica://Buildings.Obsolete.Controls.OBC.ASHRAE.G36_PR1.AHUs.MultiZone.VAV.SetPoints.SupplySignals\">
Buildings.Controls.OBC.ASHRAE.G36_PR1.AHUs.MultiZone.VAV.SetPoints.SupplySignals</a>
</p>
</html>",
revisions="<html>
<ul>
<li>
March 16, 2020, by Jianjun Hu:<br/>
Reimplemented to add new block for specifying the minimum outdoor airfow setpoint.
This new block avoids vector-valued calculations.<br/>
This is for
<a href=\"https://github.com/lbl-srg/modelica-buildings/issues/1829\">#1829</a>.
</li>
<li>
October 27, 2017, by Jianjun Hu:<br/>
First implementation.
</li>
</ul>
</html>"));
end Controller_G36;